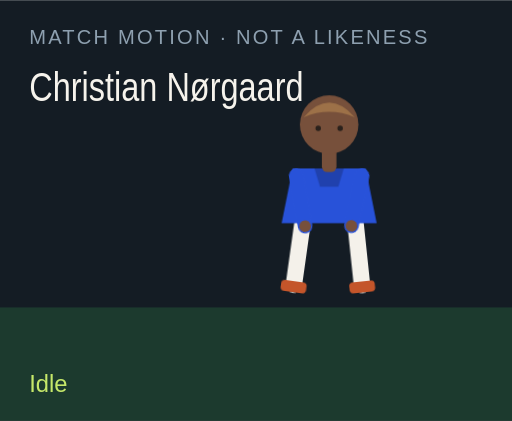
t = 0.00 s
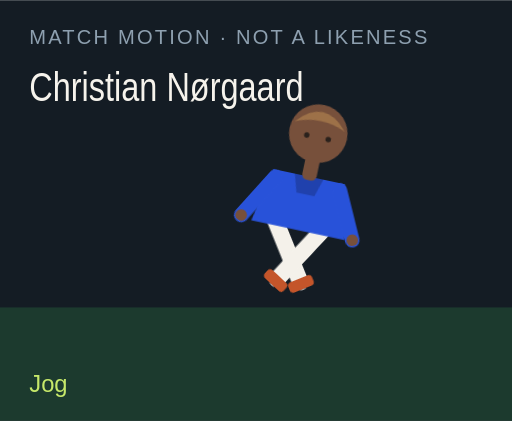
t = 1.50 s
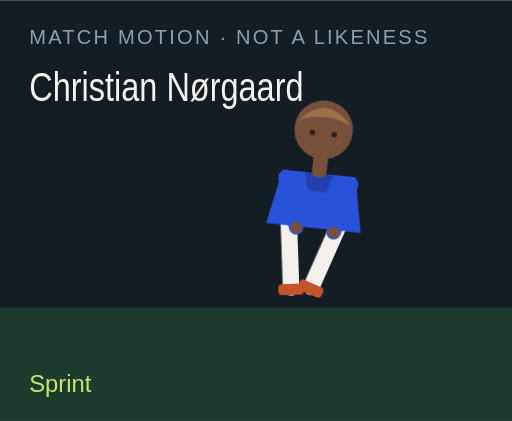
t = 3.00 s
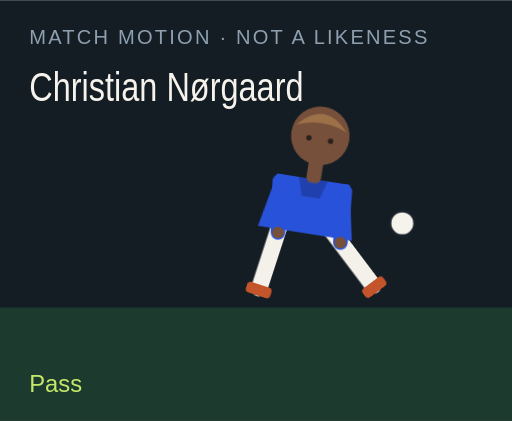
t = 4.50 s
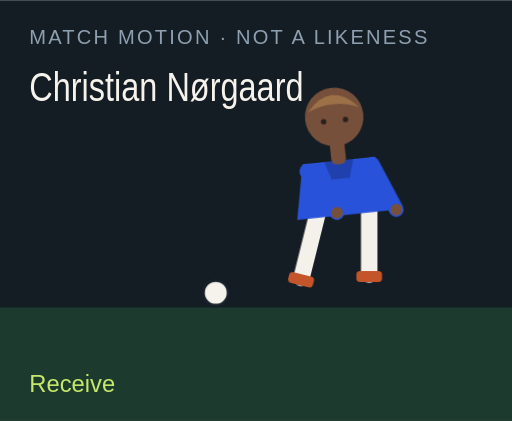
t = 6.00 s
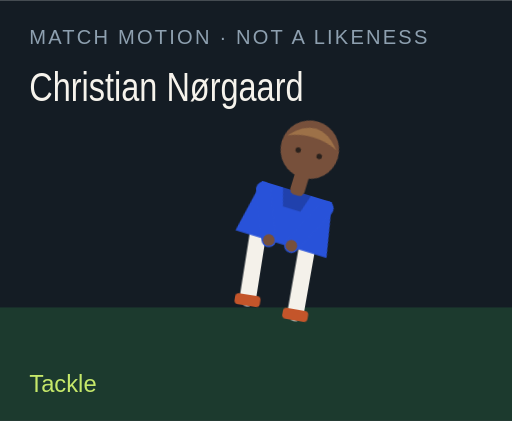
t = 7.50 s

The animated SVG that drew these frames (rendered in a browser with its animation timeline set to each time). Animation: 18 CSS @keyframes rules; one cycle of 9.00 s, repeats indefinitely.

<?xml version="1.0" encoding="UTF-8"?>
<svg xmlns="http://www.w3.org/2000/svg" viewBox="0 0 280 230" role="img">
  <style>@media (prefers-reduced-motion: reduce){animate,animateTransform{display:none}}</style>
  <rect width="280" height="230" fill="#141c24"/>
  <rect y="168" width="280" height="62" fill="#1c3a2e"/>
  <text x="16" y="24" fill="#8ea0b0" font-family="Arial,sans-serif" font-size="11" letter-spacing="1.2">MATCH MOTION · NOT A LIKENESS</text>
  <text x="16" y="55" fill="#f6f3ec" font-family="Impact,sans-serif" font-size="22" textLength="150" lengthAdjust="spacingAndGlyphs">Christian Nørgaard</text>
  <circle r="7" fill="#f6f3ec" stroke="#172028" stroke-width="2" id="motion-42534" cx="150" cy="160" opacity="0">
    
    
    
  </circle>
  <g transform="translate(132 40)">
    <g id="motion-42556" transform="rotate(0 48 90)">
      
      <g id="motion-42558" transform="translate(0 0)">
        
        <g transform="translate(34 78)"><g id="motion-42560" transform="rotate(8)"><path d="M0 0 V38" stroke="#f4f1ea" stroke-width="9" stroke-linecap="round"/><rect x="-7" y="36" width="14" height="6" rx="2" fill="#c4552a"/></g></g>
        <g transform="translate(62 78)"><g id="motion-42562" transform="rotate(-6)"><path d="M0 0 V38" stroke="#f4f1ea" stroke-width="9" stroke-linecap="round"/><rect x="-7" y="36" width="14" height="6" rx="2" fill="#c4552a"/></g></g>
        <path d="M28 52 h40 l6 30 H22 Z" fill="#2852d9"/>
        <path d="M40 52 h16 l-3 10 H43 Z" fill="#000" opacity=".2"/>
        <g transform="translate(30 56)"><g id="motion-42564" transform="rotate(-10)"><path d="M0 0 V28" stroke="#2852d9" stroke-width="8" stroke-linecap="round"/><circle cx="0" cy="28" r="3.2" fill="#77503b"/></g></g>
        <g transform="translate(66 56)"><g id="motion-42566" transform="rotate(12)"><path d="M0 0 V28" stroke="#2852d9" stroke-width="8" stroke-linecap="round"/><circle cx="0" cy="28" r="3.2" fill="#77503b"/></g></g>
        <rect x="44" y="40" width="8" height="14" rx="3" fill="#77503b"/>
        <circle cx="48" cy="28" r="16" fill="#77503b"/>
        <path d="M34 24 Q48 8 62 24 Q48 18 34 24" fill="#9d7148"/>
        <circle cx="42" cy="30" r="1.5" fill="#2a211c"/><circle cx="54" cy="30" r="1.5" fill="#2a211c"/>
      </g>
    </g>
  </g>
  <text x="16" y="214" fill="#c6e86a" font-family="Arial,sans-serif" font-size="13" opacity="1" id="motion-42538">Idle</text><text x="16" y="214" fill="#c6e86a" font-family="Arial,sans-serif" font-size="13" opacity="0" id="motion-42540">Jog</text><text x="16" y="214" fill="#c6e86a" font-family="Arial,sans-serif" font-size="13" opacity="0" id="motion-42542">Sprint</text><text x="16" y="214" fill="#c6e86a" font-family="Arial,sans-serif" font-size="13" opacity="0" id="motion-42544">Dribble</text><text x="16" y="214" fill="#c6e86a" font-family="Arial,sans-serif" font-size="13" opacity="0" id="motion-42546">Pass</text><text x="16" y="214" fill="#c6e86a" font-family="Arial,sans-serif" font-size="13" opacity="0" id="motion-42548">Shoot</text><text x="16" y="214" fill="#c6e86a" font-family="Arial,sans-serif" font-size="13" opacity="0" id="motion-42550">Receive</text><text x="16" y="214" fill="#c6e86a" font-family="Arial,sans-serif" font-size="13" opacity="0" id="motion-42552">Tackle</text><text x="16" y="214" fill="#c6e86a" font-family="Arial,sans-serif" font-size="13" opacity="0" id="motion-42554">Arms wide</text>
<style>@keyframes track-42535{0%{cx:150px}11.1%{cx:156px}22.2%{cx:164px}33.300000000000004%{cx:142px}44.4%{cx:190px}55.60000000000001%{cx:250px}66.7%{cx:118px}77.8%{cx:150px}88.9%{cx:150px}100%{cx:150px}}@keyframes track-42536{0%{cy:160px}11.1%{cy:158px}22.2%{cy:154px}33.300000000000004%{cy:156px}44.4%{cy:148px}55.60000000000001%{cy:96px}66.7%{cy:160px}77.8%{cy:160px}88.9%{cy:160px}100%{cy:160px}}@keyframes track-42537{0%{opacity:0}11.1%{opacity:0}22.2%{opacity:0}33.300000000000004%{opacity:1}44.4%{opacity:1}55.60000000000001%{opacity:1}66.7%{opacity:1}77.8%{opacity:0}88.9%{opacity:0}100%{opacity:0}}@keyframes track-42539{0%{opacity:1}11.1%{opacity:0}22.2%{opacity:0}33.300000000000004%{opacity:0}44.4%{opacity:0}55.60000000000001%{opacity:0}66.7%{opacity:0}77.8%{opacity:0}88.9%{opacity:0}100%{opacity:1}}@keyframes track-42541{0%{opacity:0}11.1%{opacity:1}22.2%{opacity:0}33.300000000000004%{opacity:0}44.4%{opacity:0}55.60000000000001%{opacity:0}66.7%{opacity:0}77.8%{opacity:0}88.9%{opacity:0}100%{opacity:0}}@keyframes track-42543{0%{opacity:0}11.1%{opacity:0}22.2%{opacity:1}33.300000000000004%{opacity:0}44.4%{opacity:0}55.60000000000001%{opacity:0}66.7%{opacity:0}77.8%{opacity:0}88.9%{opacity:0}100%{opacity:0}}@keyframes track-42545{0%{opacity:0}11.1%{opacity:0}22.2%{opacity:0}33.300000000000004%{opacity:1}44.4%{opacity:0}55.60000000000001%{opacity:0}66.7%{opacity:0}77.8%{opacity:0}88.9%{opacity:0}100%{opacity:0}}@keyframes track-42547{0%{opacity:0}11.1%{opacity:0}22.2%{opacity:0}33.300000000000004%{opacity:0}44.4%{opacity:1}55.60000000000001%{opacity:0}66.7%{opacity:0}77.8%{opacity:0}88.9%{opacity:0}100%{opacity:0}}@keyframes track-42549{0%{opacity:0}11.1%{opacity:0}22.2%{opacity:0}33.300000000000004%{opacity:0}44.4%{opacity:0}55.60000000000001%{opacity:1}66.7%{opacity:0}77.8%{opacity:0}88.9%{opacity:0}100%{opacity:0}}@keyframes track-42551{0%{opacity:0}11.1%{opacity:0}22.2%{opacity:0}33.300000000000004%{opacity:0}44.4%{opacity:0}55.60000000000001%{opacity:0}66.7%{opacity:1}77.8%{opacity:0}88.9%{opacity:0}100%{opacity:0}}@keyframes track-42553{0%{opacity:0}11.1%{opacity:0}22.2%{opacity:0}33.300000000000004%{opacity:0}44.4%{opacity:0}55.60000000000001%{opacity:0}66.7%{opacity:0}77.8%{opacity:1}88.9%{opacity:0}100%{opacity:0}}@keyframes track-42555{0%{opacity:0}11.1%{opacity:0}22.2%{opacity:0}33.300000000000004%{opacity:0}44.4%{opacity:0}55.60000000000001%{opacity:0}66.7%{opacity:0}77.8%{opacity:0}88.9%{opacity:1}100%{opacity:0}}@keyframes track-42557{0%{transform:rotate(0deg)}11.1%{transform:rotate(8deg)}22.2%{transform:rotate(16deg)}33.300000000000004%{transform:rotate(6deg)}44.4%{transform:rotate(4deg)}55.60000000000001%{transform:rotate(14deg)}66.7%{transform:rotate(-6deg)}77.8%{transform:rotate(34deg)}88.9%{transform:rotate(0deg)}100%{transform:rotate(0deg)}}@keyframes track-42559{0%{transform:translate(0px,0px)}11.1%{transform:translate(0px,-3px)}22.2%{transform:translate(0px,-6px)}33.300000000000004%{transform:translate(0px,-2px)}44.4%{transform:translate(0px,2px)}55.60000000000001%{transform:translate(0px,-4px)}66.7%{transform:translate(0px,1px)}77.8%{transform:translate(0px,10px)}88.9%{transform:translate(0px,-8px)}100%{transform:translate(0px,0px)}}@keyframes track-42561{0%{transform:rotate(8deg)}11.1%{transform:rotate(-26deg)}22.2%{transform:rotate(-42deg)}33.300000000000004%{transform:rotate(-8deg)}44.4%{transform:rotate(6deg)}55.60000000000001%{transform:rotate(12deg)}66.7%{transform:rotate(20deg)}77.8%{transform:rotate(-8deg)}88.9%{transform:rotate(-8deg)}100%{transform:rotate(8deg)}}@keyframes track-42563{0%{transform:rotate(-6deg)}11.1%{transform:rotate(24deg)}22.2%{transform:rotate(38deg)}33.300000000000004%{transform:rotate(18deg)}44.4%{transform:rotate(-38deg)}55.60000000000001%{transform:rotate(-54deg)}66.7%{transform:rotate(6deg)}77.8%{transform:rotate(-22deg)}88.9%{transform:rotate(8deg)}100%{transform:rotate(-6deg)}}@keyframes track-42565{0%{transform:rotate(-10deg)}11.1%{transform:rotate(24deg)}22.2%{transform:rotate(36deg)}33.300000000000004%{transform:rotate(-18deg)}44.4%{transform:rotate(10deg)}55.60000000000001%{transform:rotate(-24deg)}66.7%{transform:rotate(-30deg)}77.8%{transform:rotate(12deg)}88.9%{transform:rotate(-58deg)}100%{transform:rotate(-10deg)}}@keyframes track-42567{0%{transform:rotate(12deg)}11.1%{transform:rotate(-20deg)}22.2%{transform:rotate(-32deg)}33.300000000000004%{transform:rotate(14deg)}44.4%{transform:rotate(-26deg)}55.60000000000001%{transform:rotate(18deg)}66.7%{transform:rotate(-22deg)}77.8%{transform:rotate(-6deg)}88.9%{transform:rotate(58deg)}100%{transform:rotate(12deg)}}@media(prefers-reduced-motion:no-preference){#motion-42534{animation:track-42535 9s linear infinite both,track-42536 9s linear infinite both,track-42537 9s steps(1,end) infinite both}#motion-42538{animation:track-42539 9s steps(1,end) infinite both}#motion-42540{animation:track-42541 9s steps(1,end) infinite both}#motion-42542{animation:track-42543 9s steps(1,end) infinite both}#motion-42544{animation:track-42545 9s steps(1,end) infinite both}#motion-42546{animation:track-42547 9s steps(1,end) infinite both}#motion-42548{animation:track-42549 9s steps(1,end) infinite both}#motion-42550{animation:track-42551 9s steps(1,end) infinite both}#motion-42552{animation:track-42553 9s steps(1,end) infinite both}#motion-42554{animation:track-42555 9s steps(1,end) infinite both}#motion-42556{animation:track-42557 9s linear infinite both}#motion-42558{animation:track-42559 9s linear infinite both}#motion-42560{animation:track-42561 9s linear infinite both}#motion-42562{animation:track-42563 9s linear infinite both}#motion-42564{animation:track-42565 9s linear infinite both}#motion-42566{animation:track-42567 9s linear infinite both}}</style></svg>
